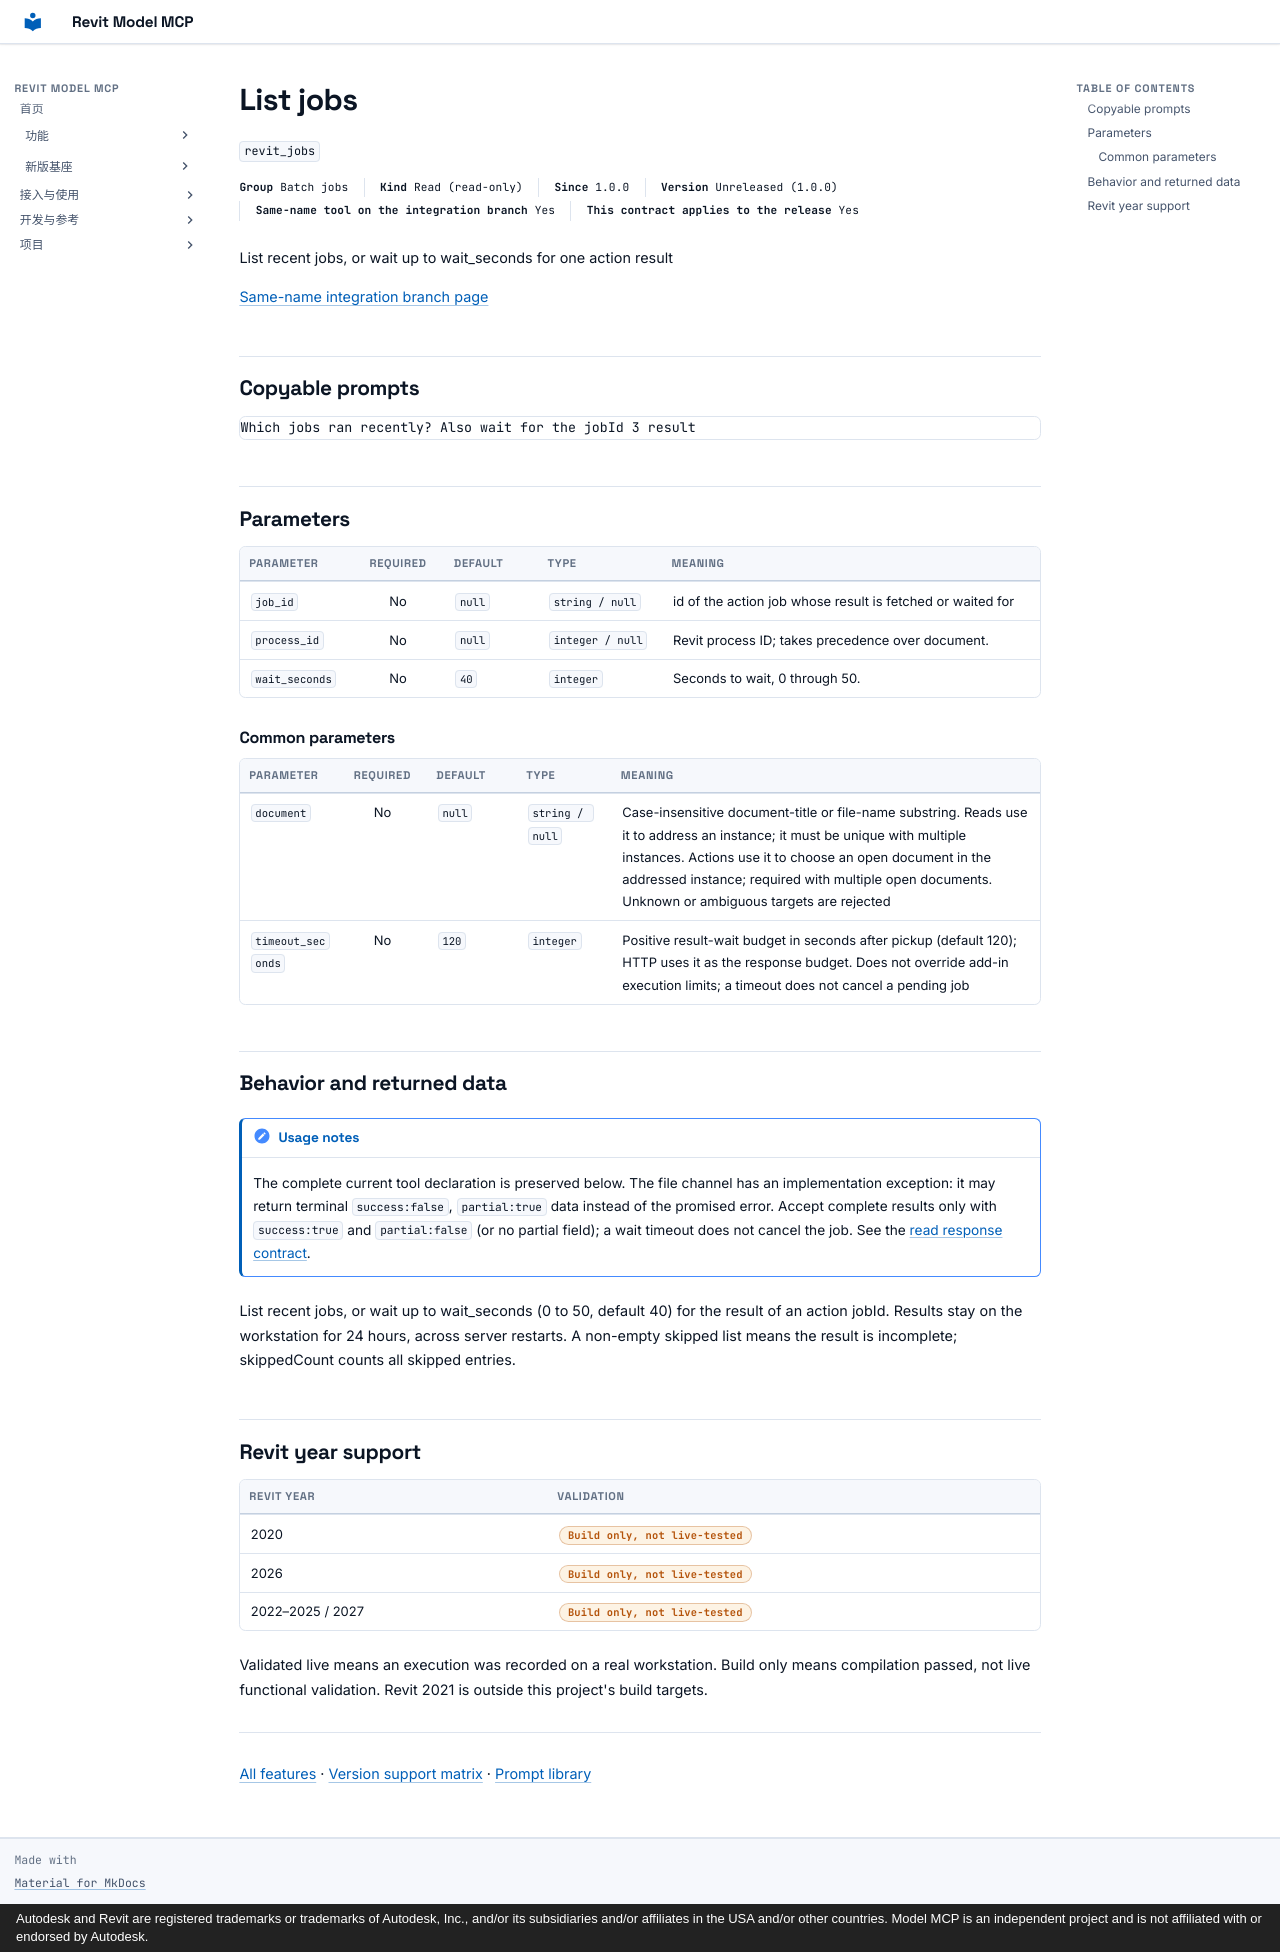

repository: vibe-bimer/revit-model-mcp · page: features/revit_jobs.en/index.html · generator: mkdocs · copyright: Autodesk and Revit are registered trademarks or trademarks of Autodesk, Inc., and/or its subsidiaries and/or affiliates in the USA and/or other countries. Model MCP is an independent project and is not affiliated with or endorsed by Autodesk.

---
description: "List recent jobs, or wait up to wait_seconds for one action result"
---

# List jobs

`revit_jobs`

<p class="facts"><span><b>Group</b> Batch jobs</span><span><b>Kind</b> Read (read-only)</span><span><b>Since</b> 1.0.0</span><span><b>Version</b> Unreleased (1.0.0)</span><span><b>Same-name tool on the integration branch</b> Yes</span><span><b>This contract applies to the release</b> Yes</span></p>

List recent jobs, or wait up to wait_seconds for one action result

[Same-name integration branch page](../platform/revit_jobs.md)

## Copyable prompts {#prompts}

```text
Which jobs ran recently? Also wait for the jobId 3 result
```

## Parameters {#parameters}

<div class="rmc-tablewrap" markdown="1">

| Parameter {scope=col} | Required {scope=col} | Default {scope=col} | Type {scope=col} | Meaning {scope=col} |
| --- | :--: | --- | --- | --- |
| `job_id` | No | `null` | `string / null` | id of the action job whose result is fetched or waited for |
| `process_id` | No | `null` | `integer / null` | Revit process ID; takes precedence over document. |
| `wait_seconds` | No | `40` | `integer` | Seconds to wait, 0 through 50. |

</div>

### Common parameters {#common-parameters}

<div class="rmc-tablewrap" markdown="1">

| Parameter {scope=col} | Required {scope=col} | Default {scope=col} | Type {scope=col} | Meaning {scope=col} |
| --- | :--: | --- | --- | --- |
| `document` | No | `null` | `string / null` | Case-insensitive document-title or file-name substring. Reads use it to address an instance; it must be unique with multiple instances. Actions use it to choose an open document in the addressed instance; required with multiple open documents. Unknown or ambiguous targets are rejected |
| `timeout_seconds` | No | `120` | `integer` | Positive result-wait budget in seconds after pickup (default 120); HTTP uses it as the response budget. Does not override add-in execution limits; a timeout does not cancel a pending job |

</div>

## Behavior and returned data {#contract}

!!! note "Usage notes"
    The complete current tool declaration is preserved below. The file channel has an implementation exception: it may return terminal `success:false`, `partial:true` data instead of the promised error. Accept complete results only with `success:true` and `partial:false` (or no partial field); a wait timeout does not cancel the job. See the [read response contract](../tools.md).

List recent jobs, or wait up to wait_seconds (0 to 50, default 40) for the result of an action jobId. Results stay on the workstation for 24 hours, across server restarts. A non-empty skipped list means the result is incomplete; skippedCount counts all skipped entries.

## Revit year support {#year-support}

| Revit year | Validation |
| --- | --- |
| 2020 | <span class="state part">Build only, not live-tested</span> |
| 2026 | <span class="state part">Build only, not live-tested</span> |
| 2022–2025 / 2027 | <span class="state part">Build only, not live-tested</span> |

Validated live means an execution was recorded on a real workstation. Build only means compilation passed, not live functional validation. Revit 2021 is outside this project's build targets.

---

[All features](index.md) · [Version support matrix](matrix.md) · [Prompt library](prompts.md)
